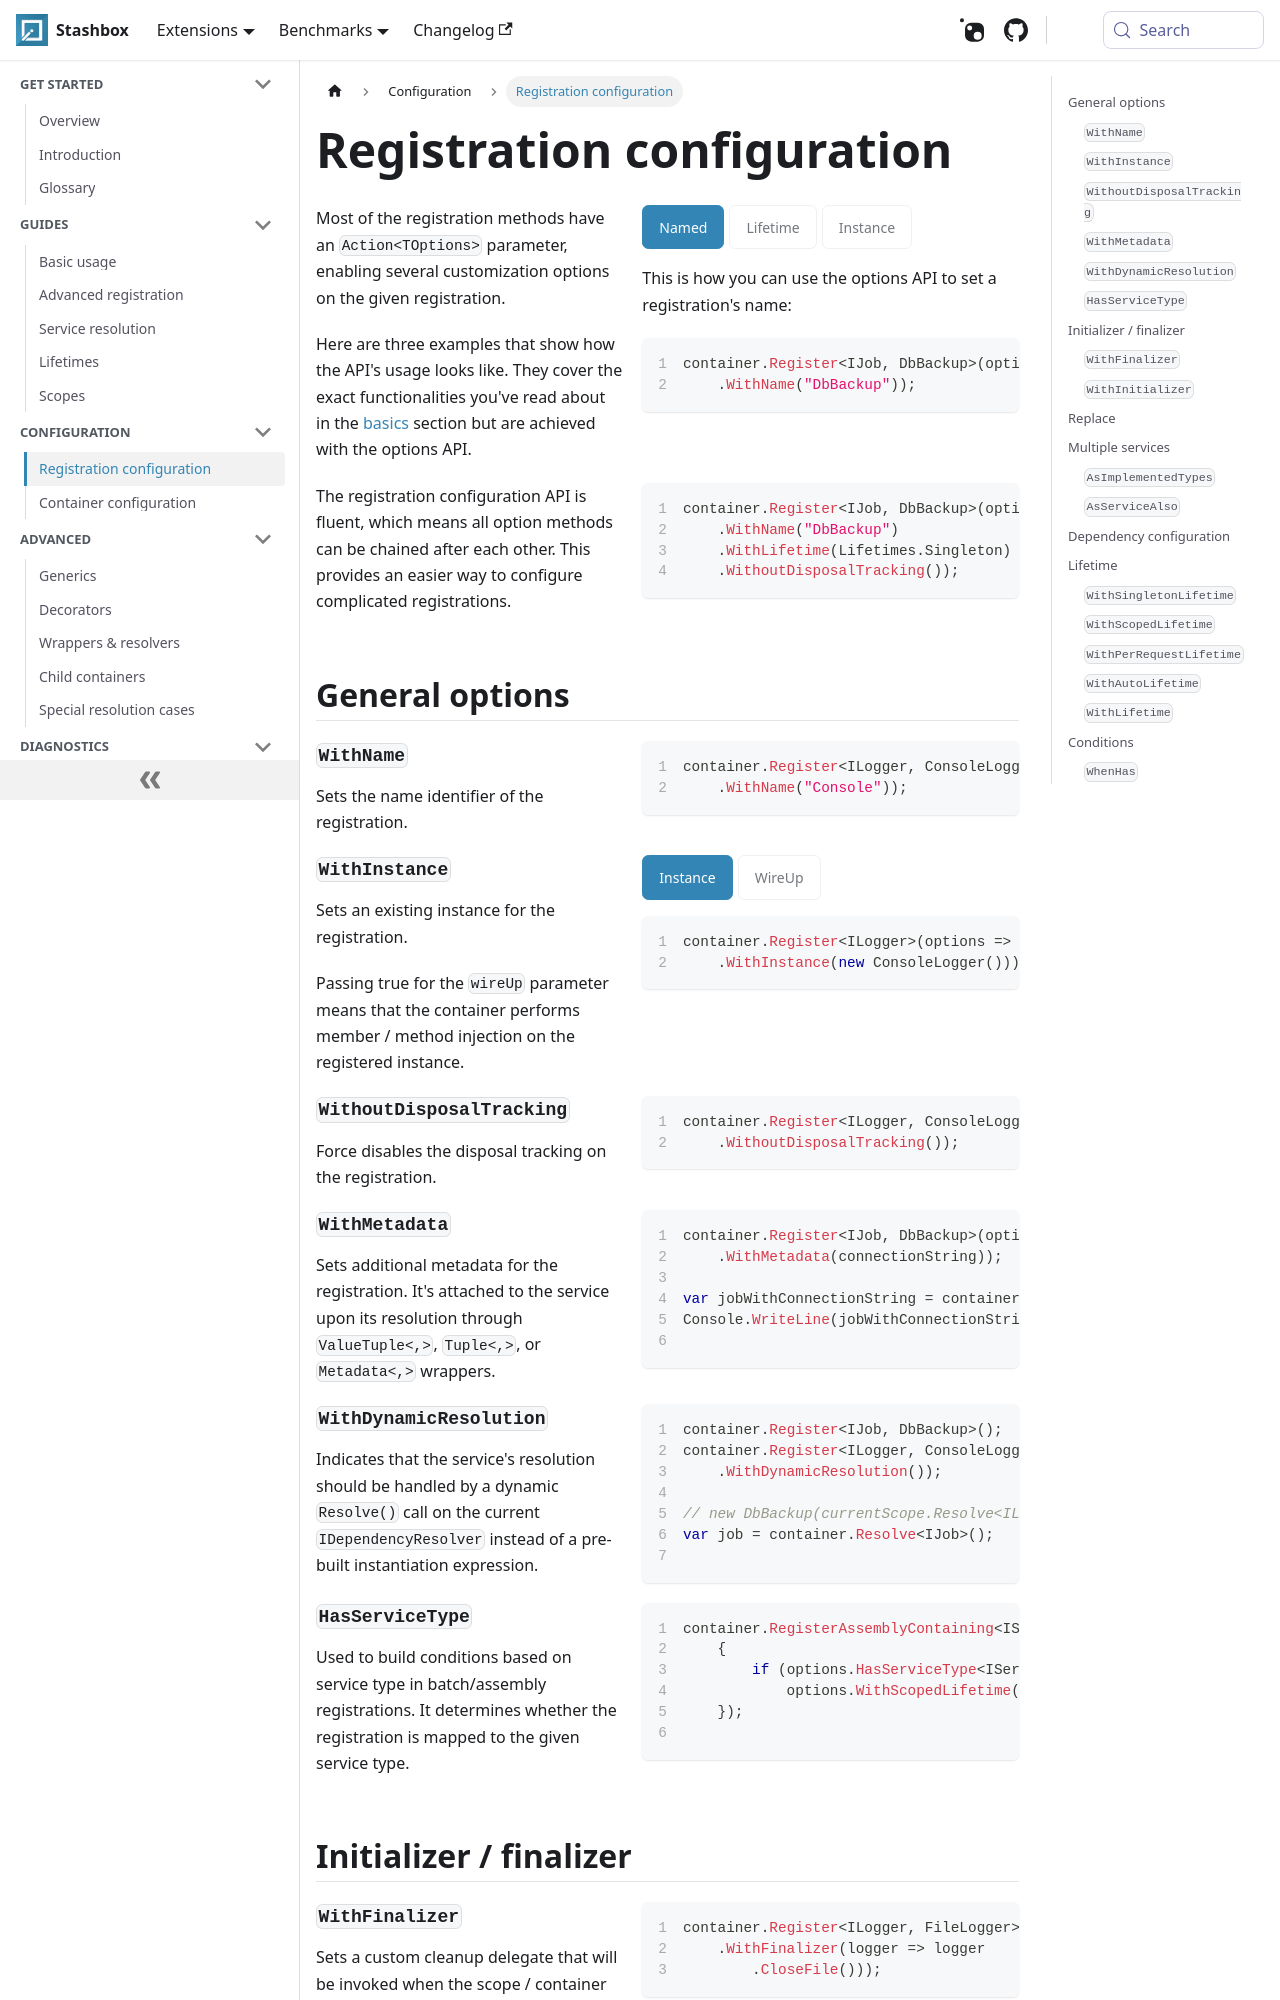

repository: z4kn4fein/stashbox · page: docs/configuration/registration-configuration.html · generator: docusaurus

import CodeDescPanel from '@site/src/components/CodeDescPanel';
import Tabs from '@theme/Tabs'; 
import TabItem from '@theme/TabItem';

# Registration configuration

<CodeDescPanel>
<div>

Most of the registration methods have an `Action<TOptions>` parameter, enabling several customization options on the given registration.

Here are three examples that show how the API's usage looks like. 
They cover the exact functionalities you've read about in the [basics](/docs/guides/basics) section but are achieved with the options API.

</div>
<div>

<Tabs>
<TabItem value="Named" label="Named">

This is how you can use the options API to set a registration's name:
```cs
container.Register<IJob, DbBackup>(options => options
    .WithName("DbBackup"));
```

</TabItem>
<TabItem value="Lifetime" label="Lifetime">

It was mentioned in the [Lifetime shortcuts](/docs/guides/basics#lifetime-shortcuts) section, that those methods are only sugars; under the curtain, they are also using this API:
```cs
container.Register<IJob, DbBackup>(options => options
    .WithLifetime(Lifetimes.Singleton));
```

</TabItem>
<TabItem value="Instance" label="Instance">

An example of how you can register an instance with the options API:
```cs
container.Register<IJob, DbBackup>(options => options
    .WithInstance(new DbBackup()));
```

</TabItem>
</Tabs>
</div>
</CodeDescPanel>

<CodeDescPanel>
<div>

The registration configuration API is fluent, which means all option methods can be chained after each other. 
This provides an easier way to configure complicated registrations.

</div>
<div>

```cs
container.Register<IJob, DbBackup>(options => options
    .WithName("DbBackup")
    .WithLifetime(Lifetimes.Singleton)
    .WithoutDisposalTracking());
```

</div>
</CodeDescPanel>

## General options

<CodeDescPanel>
<div>

### `WithName`
Sets the name identifier of the registration.

</div>
<div>

```cs
container.Register<ILogger, ConsoleLogger>(config => config
    .WithName("Console"));
```

</div>
</CodeDescPanel>

<CodeDescPanel>
<div>

### `WithInstance`
Sets an existing instance for the registration. 

Passing true for the `wireUp` parameter means that the container performs member / method injection on the registered instance.

</div>
<div>

<Tabs>
<TabItem value="Instance" label="Instance">

```cs
container.Register<ILogger>(options => options
    .WithInstance(new ConsoleLogger()));
```

</TabItem>
<TabItem value="WireUp" label="WireUp">

```cs
container.Register<ILogger>(options => options
    .WithInstance(new ConsoleLogger(), wireUp: true));
```

</TabItem>
</Tabs>
</div>
</CodeDescPanel>

<CodeDescPanel>
<div>

### `WithoutDisposalTracking`
Force disables the disposal tracking on the registration.

</div>
<div>

```cs
container.Register<ILogger, ConsoleLogger>(options => options
    .WithoutDisposalTracking());
```

</div>
</CodeDescPanel>


<CodeDescPanel>
<div>

### `WithMetadata`
Sets additional metadata for the registration. It's attached to the service upon its resolution through `ValueTuple<,>`, `Tuple<,>`, or `Metadata<,>` wrappers.

</div>
<div>

```cs
container.Register<IJob, DbBackup>(options => options
    .WithMetadata(connectionString));

var jobWithConnectionString = container.Resolve<ValueTuple<IJob, string>>();
Console.WriteLine(jobWithConnectionString.Item2); // prints the connection string.

```

</div>
</CodeDescPanel>


<CodeDescPanel>
<div>

### `WithDynamicResolution`
Indicates that the service's resolution should be handled by a dynamic `Resolve()` call on the current `IDependencyResolver` instead of a pre-built instantiation expression.

</div>
<div>

```cs
container.Register<IJob, DbBackup>();
container.Register<ILogger, ConsoleLogger>(options => options
    .WithDynamicResolution());

// new DbBackup(currentScope.Resolve<ILogger>());
var job = container.Resolve<IJob>();

```

</div>
</CodeDescPanel>

<CodeDescPanel>
<div>
